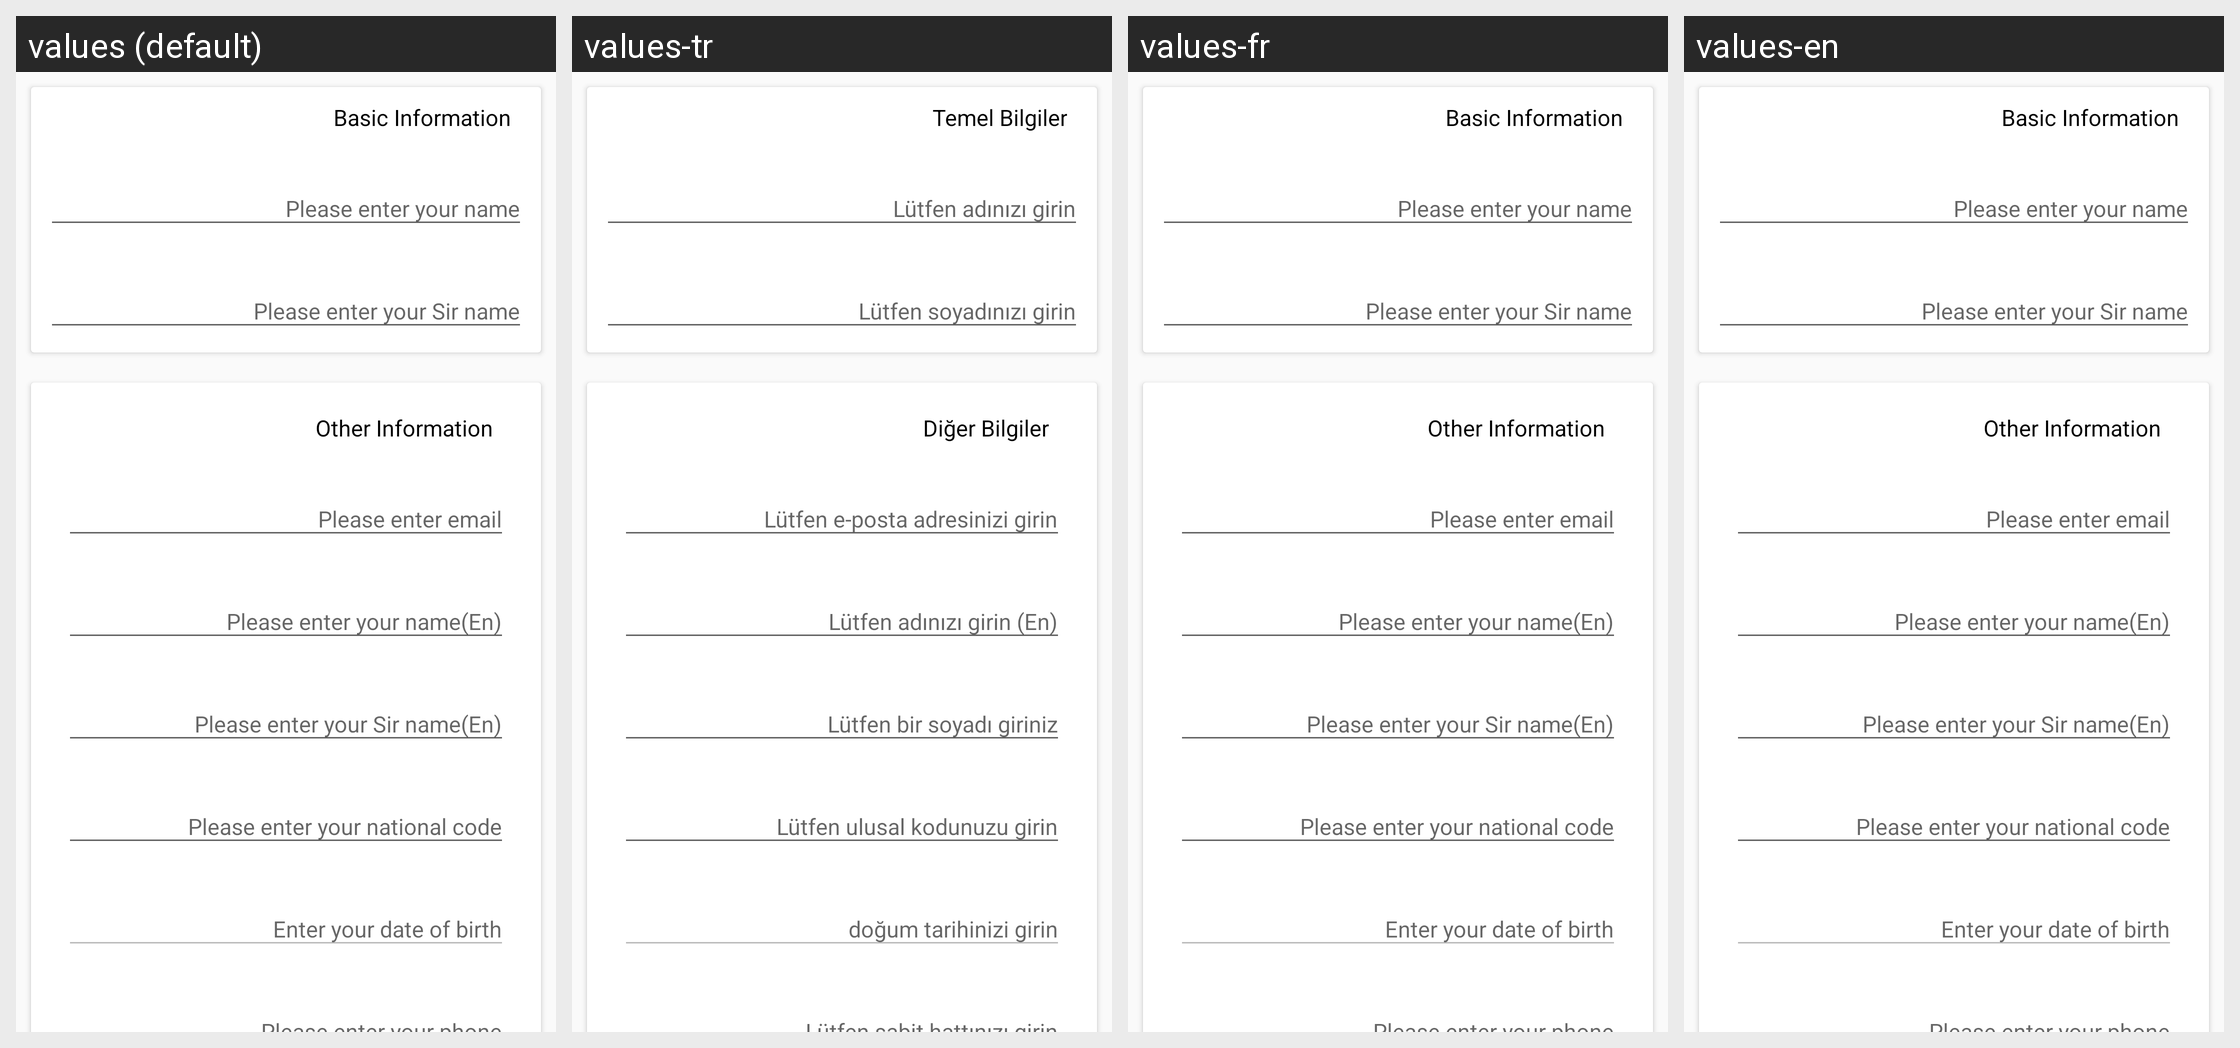

The Android screen above is rendered under several locales of the same app. Produce the string resources it draws, with the default and per-locale values.
Android screen res/layout/fragment_edit_profile_new.xml rendered under 4 locales, left to right: values (default), values-tr, values-fr, values-en. Device: Nexus 5 (rendered at 1080×1920; each locale shown at half size, 540×960, under a caption strip naming it); theme AppTheme.
Other locales in the repository, not shown: values-ar, values-fa, values-sa.
Strings drawn on this screen, with the default value and each locale's value (text and hints the layout hard-codes, and strings that could not be matched under every locale, appear in the picture but are not listed):

basic_information
  values: Basic Information
  values-tr: Temel Bilgiler
  values-fr: Basic Information  [not translated; the default value is used]
  values-en: Basic Information  [not translated; the default value is used]

other_information
  values: Other Information
  values-tr: Diğer Bilgiler
  values-fr: Other Information  [not translated; the default value is used]
  values-en: Other Information  [not translated; the default value is used]
